Run: headless pygame with SDL's dummy video driver; simulated clock (each Clock.tick advances the game by its frame time, no real sleeping); random seed 0; keys injected as events and as key.get_pressed() state; no mouse input.
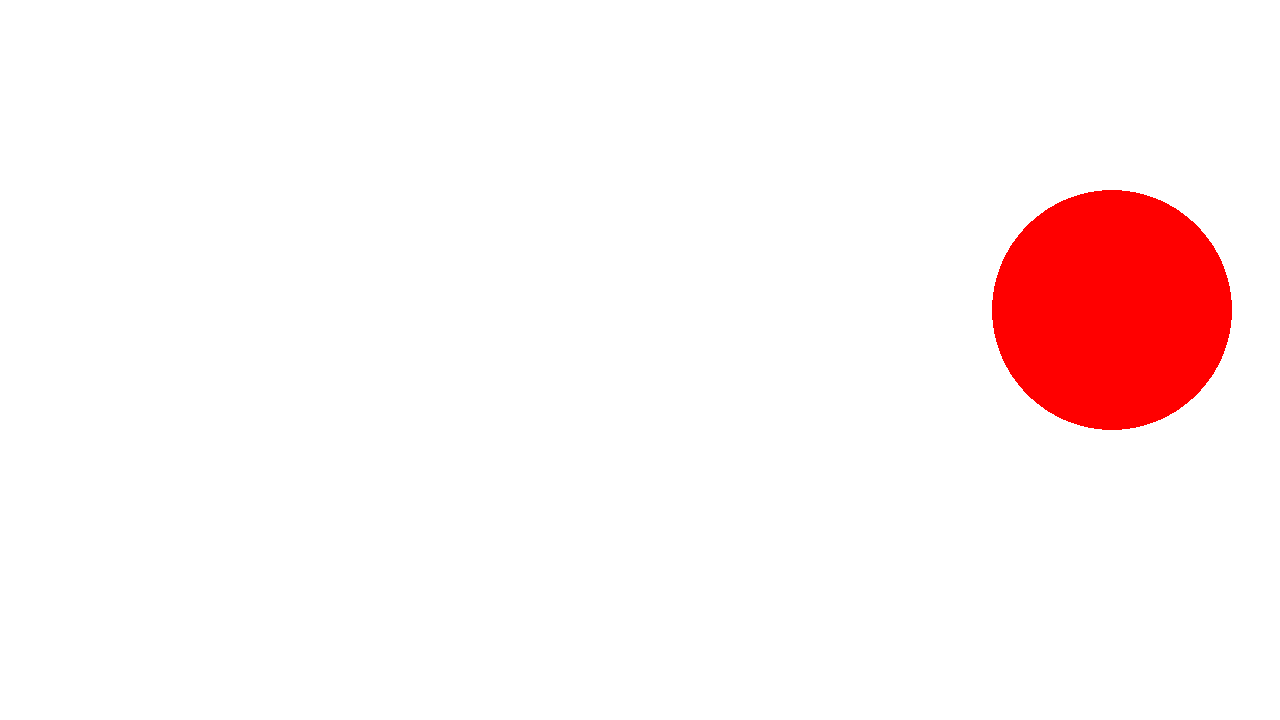
Frame 1 of 4 · flips 1–60 · no input
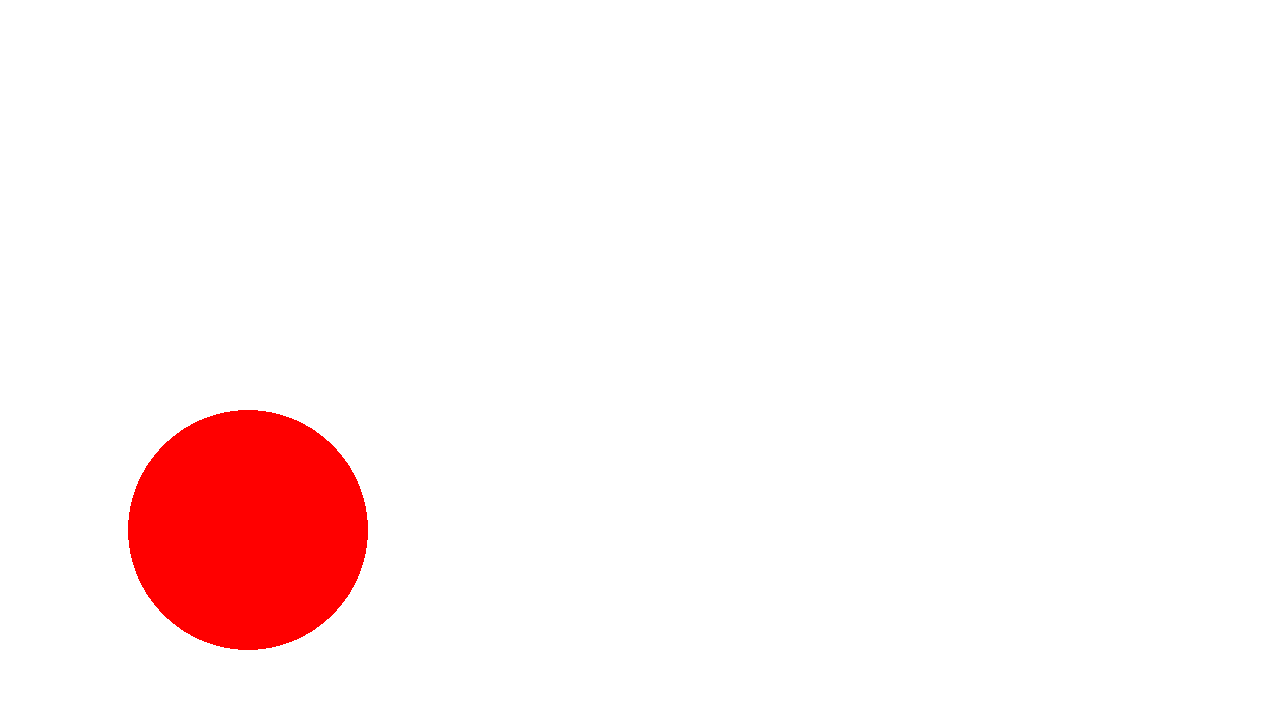
Frame 2 of 4 · flips 61–180 · tapped SPACE, RETURN · held RIGHT (→), D
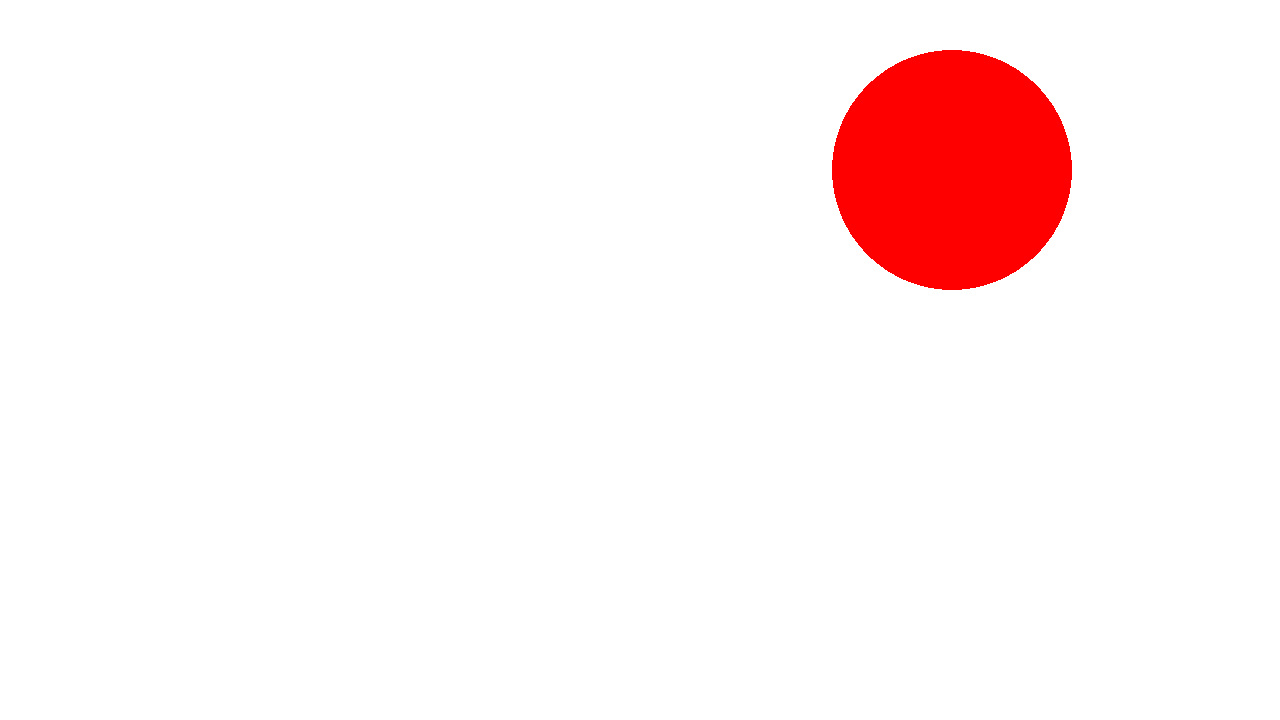
Frame 3 of 4 · flips 181–300 · held DOWN (↓), S
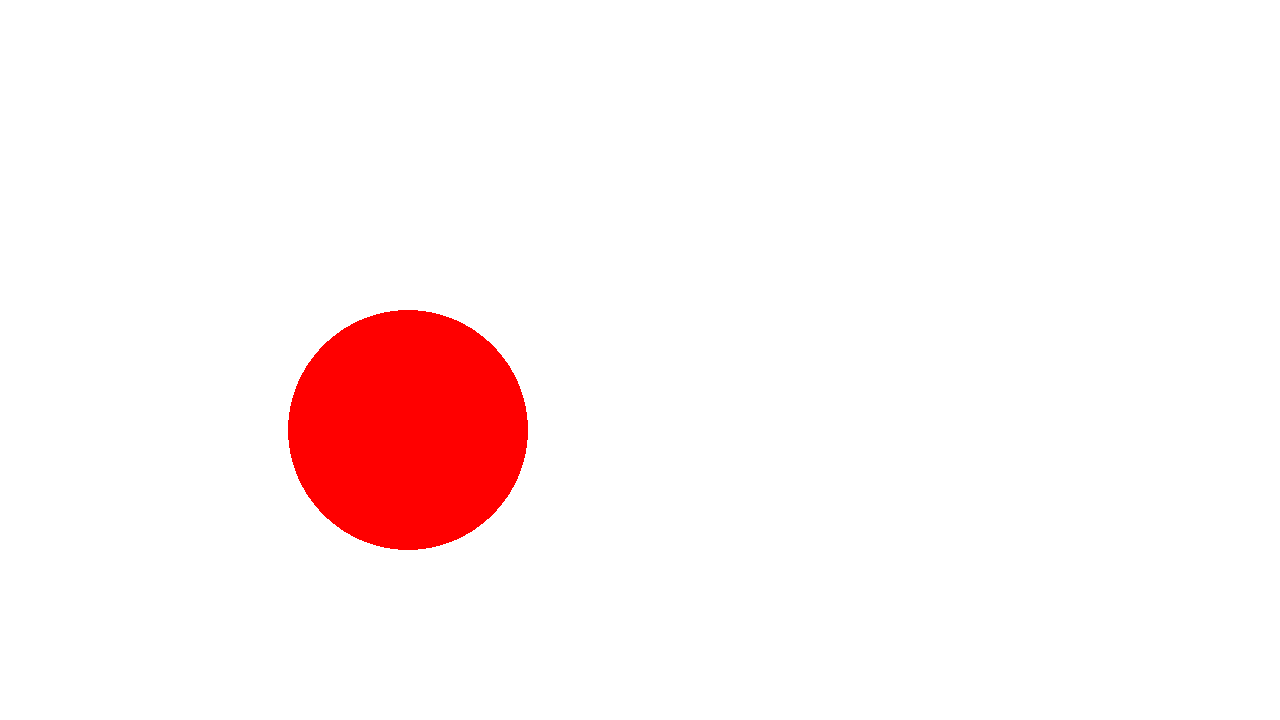
Frame 4 of 4 · flips 301–420 · held LEFT (←), A, UP (↑), W

The pygame program that drew these frames:

# This is a sample Python script.

# Press Shift+F10 to execute it or replace it with your code.
# Press Double Shift to search everywhere for classes, files, tool windows, actions, and settings.

# Example file showing a basic pygame "game loop"
import pygame

pygame.init()
screen = pygame.display.set_mode((1280, 720))
clock = pygame.time.Clock()
running = True


class Circle:

    def __init__(self):
        self.circle_radius = 120
        self.start_x = screen.get_width() / 2
        self.start_y = screen.get_width() / 2
        self.circle_pos = pygame.Vector2(self.start_x, self.start_y)
        self.move = pygame.Vector2(8,5)

    def update(self):
        self.circle_pos.y += self.move[1]
        self.circle_pos.x += self.move[0]

        if self.circle_pos.y >= screen.get_height() - self.circle_radius:
            self.circle_pos.y = screen.get_height() - self.circle_radius

            self.move[1] *= -1
        if self.circle_pos.y <= 0 + self.circle_radius:
            self.circle_pos.y = 0 + self.circle_radius

            self.move[1] *= -1

        if self.circle_pos.x >= screen.get_width() - self.circle_radius:
            self.circle_pos.x = screen.get_width() - self.circle_radius

            self.move[0] *= -1
        if self.circle_pos.x <= 0 + self.circle_radius:
            self.circle_pos.x = 0 + self.circle_radius

            self.move[0] *= -1

    def draw(self):
        pygame.draw.circle(screen, 'red', self.circle_pos, self.circle_radius)


circle = Circle()

while running:
    # poll for events
    # pygame.QUIT event means the user clicked X to close your window
    for event in pygame.event.get():
        if event.type == pygame.QUIT:
            running = False

    # fill the screen with a color to wipe away anything from last frame
    screen.fill("white")

    circle.draw()
    circle.update()

    # flip() the display to put your work on screen
    pygame.display.flip()

    clock.tick(60)  # limits FPS to 60

pygame.quit()

# Press the green button in the gutter to run the script.
if __name__ == '__main__':
    print('hello!')

# See PyCharm help at https://www.jetbrains.com/help/pycharm/


'''A jesteś w stanie move przerobić na vector2 z pyGame
I potem spróbować stworzyć klase reprezentująca okrąg?
Musi mieć dwie metody (może więcej)
Ale potrzebował bym metody update() w której by było liczone gdzie okrąg ma być
Oraz metody draw() która narysowała by okrąg w pozycji zaktualizowanej po działaniu update()'''
